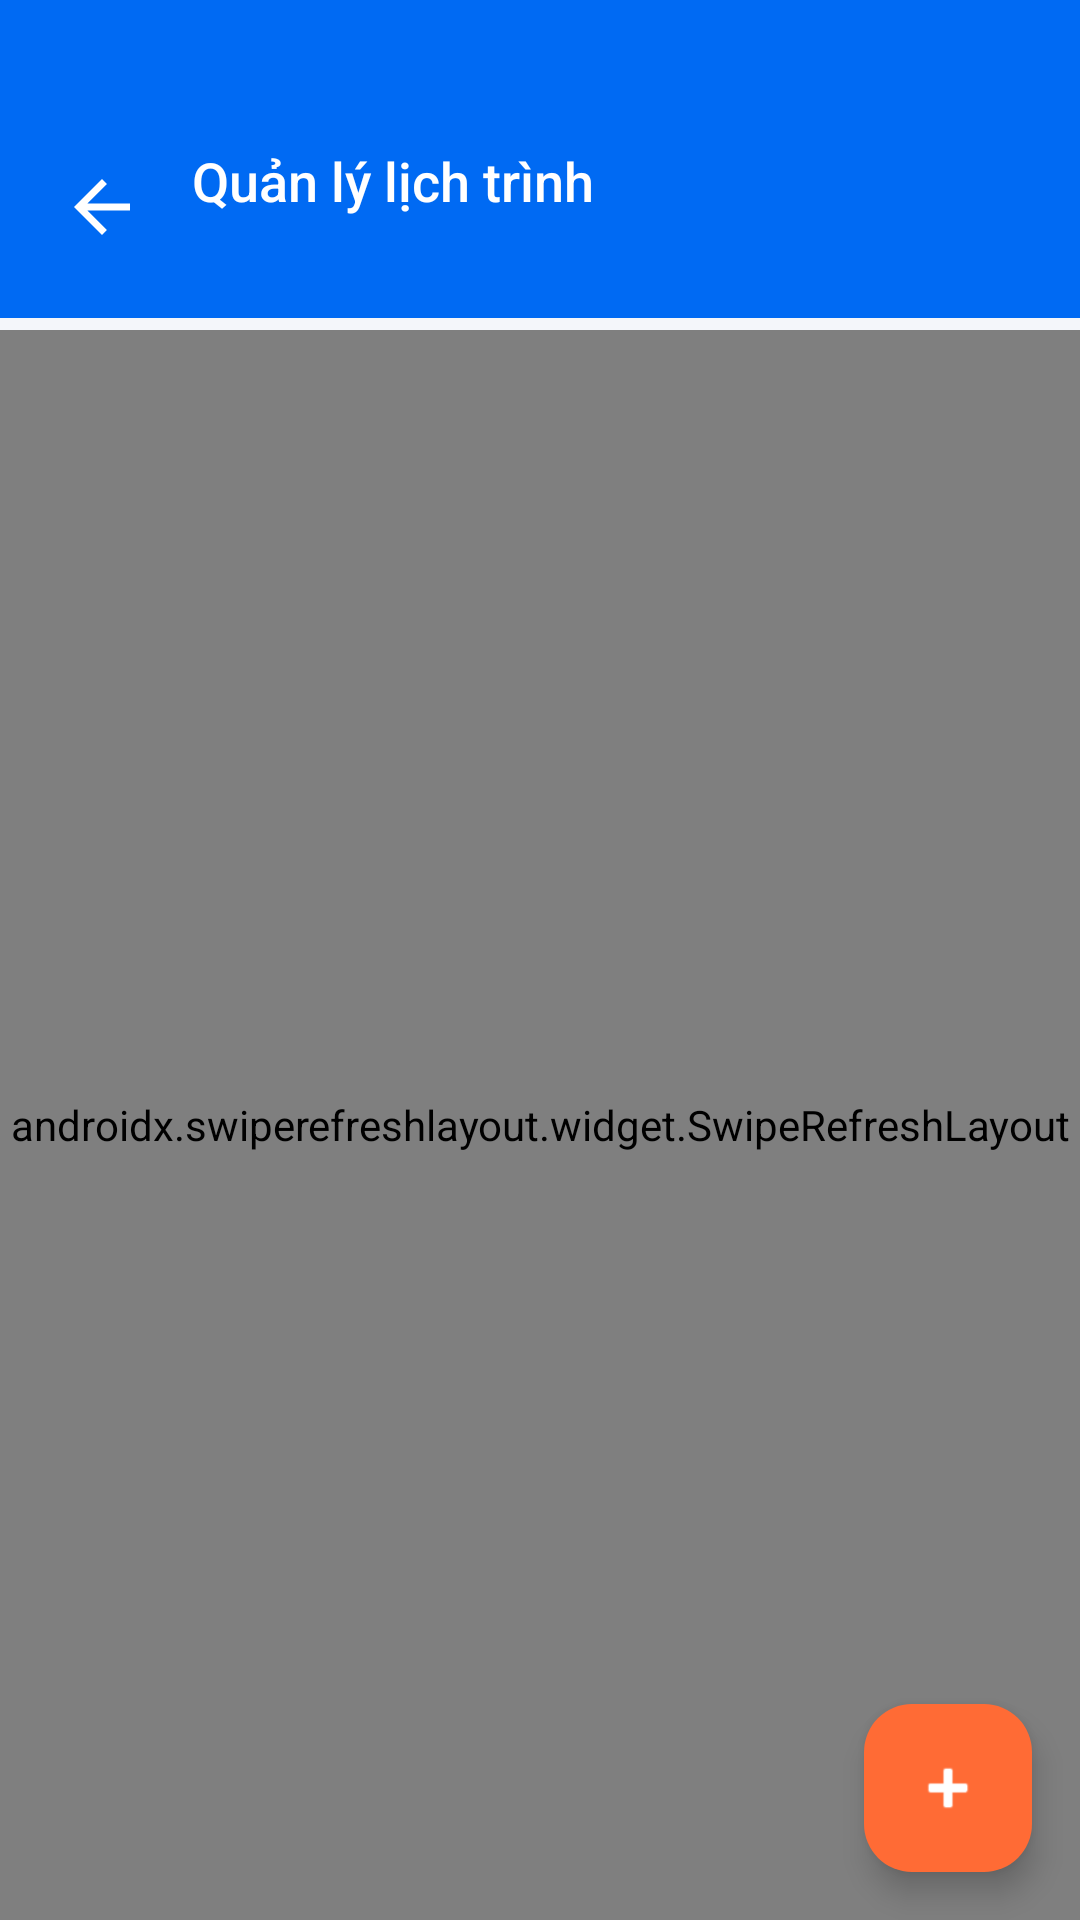

Here is an Android app screen rendered from its layout file. Give the layout XML and the strings, colors and styles it references.
<!-- AndroidManifest.xml: application theme Theme.GuideGo -->
<!-- res/layout/activity_manage_schedules.xml -->
<?xml version="1.0" encoding="utf-8"?>
<androidx.coordinatorlayout.widget.CoordinatorLayout xmlns:android="http://schemas.android.com/apk/res/android"
    xmlns:app="http://schemas.android.com/apk/res-auto"
    android:layout_width="match_parent"
    android:layout_height="match_parent"
    android:background="@color/colorBackground">

    
    <LinearLayout
        android:id="@+id/header"
        android:layout_width="match_parent"
        android:layout_height="wrap_content"
        android:background="@color/colorPrimary"
        android:orientation="horizontal"
        android:gravity="center_vertical"
        android:paddingHorizontal="16dp"
        android:paddingTop="48dp"
        android:paddingBottom="16dp">

        <ImageView
            android:id="@+id/btnBack"
            android:layout_width="36dp"
            android:layout_height="36dp"
            android:src="@drawable/ic_arrow_back"
                android:tint="@color/white"
            app:tint="@color/white"
            android:padding="4dp"
            android:layout_marginEnd="12dp" />

        <LinearLayout
            android:layout_width="0dp"
            android:layout_height="wrap_content"
            android:layout_weight="1"
            android:orientation="vertical">

            <TextView
                android:layout_width="wrap_content"
                android:layout_height="wrap_content"
                android:text="Quản lý lịch trình"
                android:textColor="@color/white"
                android:textSize="18sp"
                android:fontFamily="sans-serif-medium" />

            <TextView
                android:id="@+id/tvTourName"
                android:layout_width="wrap_content"
                android:layout_height="wrap_content"
                android:textColor="#CCFFFFFF"
                android:textSize="13sp" />
        </LinearLayout>
    </LinearLayout>

    <androidx.swiperefreshlayout.widget.SwipeRefreshLayout
        android:id="@+id/swipeRefresh"
        android:layout_width="match_parent"
        android:layout_height="match_parent"
        android:layout_marginTop="110dp">

        <FrameLayout
            android:layout_width="match_parent"
            android:layout_height="match_parent">

            <ProgressBar
                android:id="@+id/progressBar"
                android:layout_width="wrap_content"
                android:layout_height="wrap_content"
                android:layout_gravity="center"
                android:visibility="gone" />

            <LinearLayout
                android:id="@+id/layoutEmpty"
                android:layout_width="match_parent"
                android:layout_height="match_parent"
                android:gravity="center"
                android:orientation="vertical"
                android:padding="32dp"
                android:visibility="gone">

                <TextView
                    android:layout_width="wrap_content"
                    android:layout_height="wrap_content"
                    android:text="📅"
                    android:textSize="48sp" />

                <TextView
                    android:layout_width="wrap_content"
                    android:layout_height="wrap_content"
                    android:layout_marginTop="12dp"
                    android:text="Chưa có lịch trình nào"
                    android:textColor="@color/colorTextPrimary"
                    android:textSize="16sp"
                    android:fontFamily="sans-serif-medium" />

                <TextView
                    android:layout_width="wrap_content"
                    android:layout_height="wrap_content"
                    android:layout_marginTop="6dp"
                    android:text="Thêm lịch trình để du khách có thể đặt tour"
                    android:textColor="@color/colorTextSecondary"
                    android:textSize="14sp"
                    android:gravity="center" />
            </LinearLayout>

            <androidx.recyclerview.widget.RecyclerView
                android:id="@+id/recyclerView"
                android:layout_width="match_parent"
                android:layout_height="match_parent"
                android:padding="12dp"
                android:clipToPadding="false" />
        </FrameLayout>
    </androidx.swiperefreshlayout.widget.SwipeRefreshLayout>

    <com.google.android.material.floatingactionbutton.FloatingActionButton
        android:id="@+id/fabAdd"
        android:layout_width="wrap_content"
        android:layout_height="wrap_content"
        android:layout_gravity="bottom|end"
        android:layout_margin="16dp"
        android:contentDescription="Thêm lịch trình"
        android:src="@android:drawable/ic_input_add"
        app:backgroundTint="@color/colorAccent"
        app:tint="@color/white" />
</androidx.coordinatorlayout.widget.CoordinatorLayout>
<!-- resources referenced by this layout -->
<resources>
  <color name="colorAccent">#FF6B35</color>
  <color name="colorBackground">#F4F6FA</color>
  <color name="colorPrimary">#006AF3</color>
  <color name="colorTextPrimary">#1C1C1E</color>
  <color name="colorTextSecondary">#6C6C70</color>
  <color name="white">#FFFFFFFF</color>
  <!-- drawable ic_arrow_back (drawable) -->
  <vector xmlns:android="http://schemas.android.com/apk/res/android"
      android:width="24dp"
      android:height="24dp"
      android:viewportWidth="24"
      android:viewportHeight="24">
      <path
          android:fillColor="#1C1C1E"
          android:pathData="M20,11H7.83l5.59,-5.59L12,4l-8,8 8,8 1.41,-1.41L7.83,13H20v-2z"/>
  </vector>
  <style name="Theme.GuideGo" parent="Base.Theme.GuideGo" />
  <style name="Base.Theme.GuideGo" parent="Theme.Material3.DayNight.NoActionBar">
          
          
      </style>
</resources>
